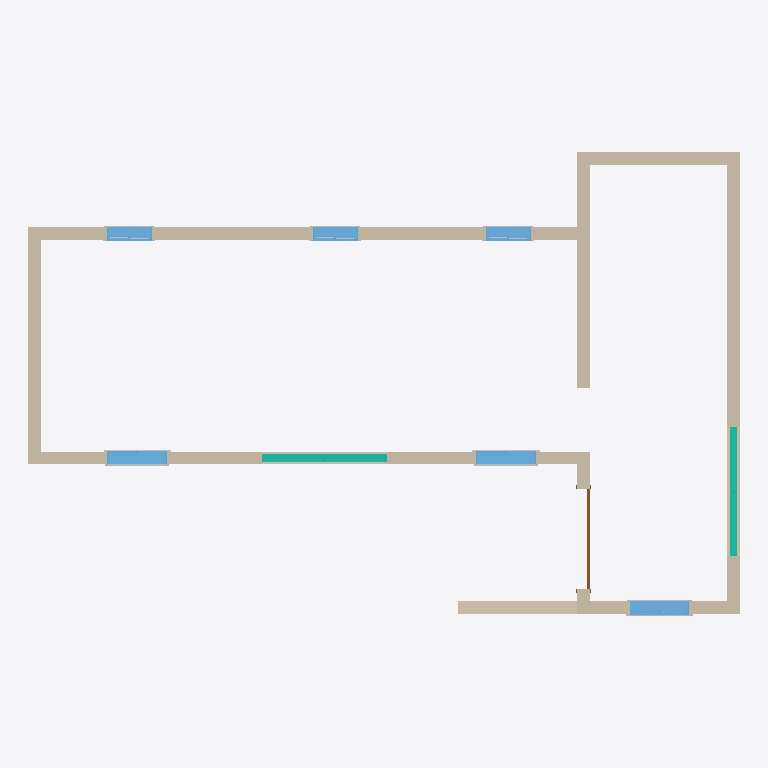
Plan cut of the same IFC building model at storey 'Ground Floor' (level 0.45 m, cut at 1.85 m), seen from above with north up, elements coloured by IFC class: 9 walls (beige), 9 other elements (light grey), 6 windows (light blue), 2 curtain walls (teal), 1 door (brown). Cut surfaces are drawn darker.
Extent 14.2 m × 9.3 m × 8.7 m (x, y, z). Storeys (5): Site at 0.00 m; Ground Floor at 0.45 m; FirstFloor at 3.65 m; Roof at 6.85 m; RoofEnd at 7.75 m. Elements (97): 48 IfcBuildingElementProxy, 30 IfcWallStandardCase, 12 IfcWindow, 4 IfcCurtainWall, 2 IfcRoof, 1 IfcDoor.

HEADER;
FILE_DESCRIPTION(('ViewDefinition [CoordinationView_V2.0]'),'2;1');
FILE_NAME('0001','2022-06-29T22:02:33',(''),(''),'The EXPRESS Data Manager Version 5.02.0100.07 : 28 Aug 2013','21.1.21.45 - Exporter 21.1.21.45 - Alternate UI 21.1.21.45','');
FILE_SCHEMA(('IFC2X3'));
ENDSEC;
DATA;
#120=IFCPROJECT('0NOygXUUTANfOLSL_$nVi7',#41,'0001',$,$,'Project Name','Project Status',(#112),#107);
#167=IFCSITE('0NOygXUUTANfOLSL_$nVi5',#41,'Default',$,$,#166,$,$,.ELEMENT.,$,$,$,$,$);
#130=IFCBUILDING('0NOygXUUTANfOLSL_$nVi6',#41,'',$,$,#32,$,'',.ELEMENT.,$,$,$);
#139=IFCBUILDINGSTOREY('0NOygXUUTANfOLSLz0EWN0',#41,'Site',$,'Level:8mm Head',#137,$,'Site',.ELEMENT.,0.0);
#145=IFCBUILDINGSTOREY('0NOygXUUTANfOLSLz0EWP1',#41,'Ground Floor',$,'Level:8mm Head',#144,$,'Ground Floor',.ELEMENT.,450.000000000705);
#151=IFCBUILDINGSTOREY('0NOygXUUTANfOLSLz0Fq9r',#41,'FirstFloor',$,'Level:8mm Head',#150,$,'FirstFloor',.ELEMENT.,3650.0);
#157=IFCBUILDINGSTOREY('0NOygXUUTANfOLSLz0Fqg7',#41,'Roof',$,'Level:8mm Head',#156,$,'Roof',.ELEMENT.,6850.0);
#163=IFCBUILDINGSTOREY('0NOygXUUTANfOLSLz0FsBX',#41,'RoofEnd',$,'Level:8mm Head',#162,$,'RoofEnd',.ELEMENT.,7750.0);
#1535=IFCWALLSTANDARDCASE('0I27FPXAn5EBSrgTbR2Vrn',#41,'Walls : Basic Wall : BrickWork 250mm',$,'Basic Wall:BrickWork 250mm',#1504,#1533,'349361');
#3247=IFCWALLSTANDARDCASE('3IAVtLGFbBb9EAbYAKsw5T',#41,'Walls : Basic Wall : BrickWork 250mm',$,'Basic Wall:BrickWork 250mm',#3206,#3245,'352011');
#2186=IFCWALLSTANDARDCASE('3IAVtLGFbBb9EAbYAKswFZ',#41,'Walls : Basic Wall : BrickWork 250mm',$,'Basic Wall:BrickWork 250mm',#2162,#2184,'351669');
#1912=IFCWALLSTANDARDCASE('3IAVtLGFbBb9EAbYAKswBc',#41,'Walls : Basic Wall : BrickWork 250mm',$,'Basic Wall:BrickWork 250mm',#1888,#1910,'351408');
#4174=IFCWALLSTANDARDCASE('3IAVtLGFbBb9EAdYEKsw72',#41,'Walls : Basic Wall : BrickWork 250mm',$,'Basic Wall:BrickWork 250mm',#4154,#4172,'352148');
#3883=IFCWALLSTANDARDCASE('3IAVtLGFbBb9EAbYAKsw4Q',#41,'Walls : Basic Wall : BrickWork 250mm',$,'Basic Wall:BrickWork 250mm',#3859,#3881,'352076');
#14437=IFCWALLSTANDARDCASE('0yXVGUVo5778N$u58p29c4',#41,'Walls : Basic Wall : BrickWork 250mm',$,'Basic Wall:BrickWork 250mm',#14411,#14435,'374686');
#2956=IFCWALLSTANDARDCASE('3IAVtLGFbBb9EAbYAKsw3B',#41,'Walls : Basic Wall : BrickWork 250mm',$,'Basic Wall:BrickWork 250mm',#2932,#2954,'351901');
#11546=IFCCURTAINWALL('1W1644Qhf7ex87Yu_JVmtf',#41,'Walls : Curtain Wall : Curtain Wall',$,'Curtain Wall:Curtain Wall',#11545,$,'370198');
#13038=IFCCURTAINWALL('1W1644Qhf7ex87Yu_JVm1z',#41,'Walls : Curtain Wall : Curtain Wall',$,'Curtain Wall:Curtain Wall',#13037,$,'371586');
#7211=IFCWINDOW('1828lIn$jCX9sWFcj3m$NG',#41,'Windows : M_Window-Sliding-Double : 1200 x 1200mm',$,'M_Window-Sliding-Double:1200 x 1200mm',#15775,#7205,'366120',1200.0,1200.0);
#6137=IFCWINDOW('1828lIn$jCX9sWFcj3m$Sz',#41,'Windows : M_Window-Sliding-Double : 1200 x 1200mm',$,'M_Window-Sliding-Double:1200 x 1200mm',#15641,#6131,'365765',1200.0,1200.0);
#6873=IFCWINDOW('1828lIn$jCX9sWFcj3m$Om',#41,'Windows : M_Window-Sliding-Double : 1200 x 1200mm',$,'M_Window-Sliding-Double:1200 x 1200mm',#15667,#6867,'366024',1200.0,1200.0);
#2682=IFCWALLSTANDARDCASE('3IAVtLGFbBb9EAbYAKsw1b',#41,'Walls : Basic Wall : BrickWork 250mm',$,'Basic Wall:BrickWork 250mm',#2658,#2680,'351795');
#8845=IFCWINDOW('1828lIn$jCX9sWFcj3m$JZ',#41,'Windows : M_Window-Sliding-Double : 900 x 900mm',$,'M_Window-Sliding-Double:900 x 900mm',#15509,#8839,'366363',900.000000000003,900.0);
#9183=IFCWINDOW('1828lIn$jCX9sWFcj3m$JD',#41,'Windows : M_Window-Sliding-Double : 900 x 900mm',$,'M_Window-Sliding-Double:900 x 900mm',#15535,#9177,'366389',900.000000000003,899.999999999999);
#8216=IFCWINDOW('1828lIn$jCX9sWFcj3m$Ku',#41,'Windows : M_Window-Sliding-Double : 900 x 900mm',$,'M_Window-Sliding-Double:900 x 900mm',#15483,#8210,'366272',900.000000000003,899.999999999999);
#5086=IFCDOOR('0VqBahRQj6ZeiC_0ijJ5UN',#41,'Doors : M_Door-Double-Flush_Panel : 2000 x 2200mm',$,'M_Door-Double-Flush_Panel:2000 x 2200mm',#15747,#5080,'359616',2200.0,2000.0);
#6765=IFCBUILDINGELEMENTPROXY('1828lIn$jCX9sWFcj3m$Pf',#41,'Generic Models : M_Trim-Window-Interior-Flat : Picture Frame',$,'M_Trim-Window-Interior-Flat:Picture Frame',#6764,#6759,'365969',$);
#7152=IFCBUILDINGELEMENTPROXY('1828lIn$jCX9sWFcj3m$Os',#41,'Generic Models : M_Trim-Window-Interior-Flat : Picture Frame',$,'M_Trim-Window-Interior-Flat:Picture Frame',#7151,#7146,'366030',$);
#7093=IFCBUILDINGELEMENTPROXY('1828lIn$jCX9sWFcj3m$Or',#41,'Generic Models : M_Trim-Window-Exterior-Flat : with Sill',$,'M_Trim-Window-Exterior-Flat:with Sill',#7092,#7083,'366029',$);
#7427=IFCBUILDINGELEMENTPROXY('1828lIn$jCX9sWFcj3m$NL',#41,'Generic Models : M_Trim-Window-Exterior-Flat : with Sill',$,'M_Trim-Window-Exterior-Flat:with Sill',#7426,#7421,'366125',$);
#6618=IFCBUILDINGELEMENTPROXY('1828lIn$jCX9sWFcj3m$Pe',#41,'Generic Models : M_Trim-Window-Exterior-Flat : with Sill',$,'M_Trim-Window-Exterior-Flat:with Sill',#6616,#6607,'365968',$);
#7490=IFCBUILDINGELEMENTPROXY('1828lIn$jCX9sWFcj3m$NM',#41,'Generic Models : M_Trim-Window-Interior-Flat : Picture Frame',$,'M_Trim-Window-Interior-Flat:Picture Frame',#7489,#7480,'366126',$);
#8767=IFCBUILDINGELEMENTPROXY('1828lIn$jCX9sWFcj3m$K_',#41,'Generic Models : M_Trim-Window-Interior-Flat : Picture Frame',$,'M_Trim-Window-Interior-Flat:Picture Frame',#8766,#8761,'366278',$);
#9124=IFCBUILDINGELEMENTPROXY('1828lIn$jCX9sWFcj3m$JP',#41,'Generic Models : M_Trim-Window-Interior-Flat : Picture Frame',$,'M_Trim-Window-Interior-Flat:Picture Frame',#9123,#9118,'366369',$);
#9462=IFCBUILDINGELEMENTPROXY('1828lIn$jCX9sWFcj3m$J3',#41,'Generic Models : M_Trim-Window-Interior-Flat : Picture Frame',$,'M_Trim-Window-Interior-Flat:Picture Frame',#9461,#9456,'366395',$);
ENDSEC;